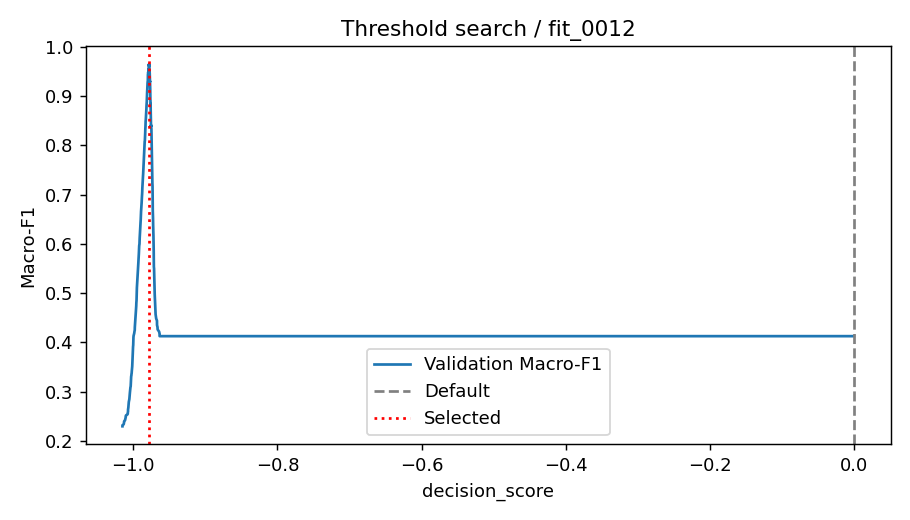

Data behind this chart, as committed beside it:
threshold, macro_f1, spam_precision, spam_recall, spam_f1, fn, fp, tn, tp, accuracy, predicted_spam, selected, is_default
-1.015, 0.2296, 0.298, 1.0, 0.4591, 0, 549, 0, 233, 0.298, 782, False, False
-1.015, 0.2316, 0.2983, 1.0, 0.4596, 0, 548, 1, 233, 0.2992, 781, False, False
-1.013, 0.2336, 0.2987, 1.0, 0.46, 0, 547, 2, 233, 0.3005, 780, False, False
-1.013, 0.2357, 0.2991, 1.0, 0.4605, 0, 546, 3, 233, 0.3018, 779, False, False
-1.013, 0.2377, 0.2995, 1.0, 0.4609, 0, 545, 4, 233, 0.3031, 778, False, False
-1.013, 0.2397, 0.2999, 1.0, 0.4614, 0, 544, 5, 233, 0.3043, 777, False, False
-1.011, 0.2417, 0.3003, 1.0, 0.4618, 0, 543, 6, 233, 0.3056, 776, False, False
-1.011, 0.2437, 0.3006, 1.0, 0.4623, 0, 542, 7, 233, 0.3069, 775, False, False
-1.011, 0.2457, 0.301, 1.0, 0.4628, 0, 541, 8, 233, 0.3082, 774, False, False
-1.01, 0.2477, 0.3014, 1.0, 0.4632, 0, 540, 9, 233, 0.3095, 773, False, False
-1.01, 0.2497, 0.3018, 1.0, 0.4637, 0, 539, 10, 233, 0.3107, 772, False, False
-1.01, 0.2517, 0.3022, 1.0, 0.4641, 0, 538, 11, 233, 0.312, 771, False, False
-1.008, 0.2537, 0.3026, 1.0, 0.4646, 0, 537, 12, 233, 0.3133, 770, False, False
-1.008, 0.2557, 0.303, 1.0, 0.4651, 0, 536, 13, 233, 0.3146, 769, False, False
-1.008, 0.2576, 0.3034, 1.0, 0.4655, 0, 535, 14, 233, 0.3159, 768, False, False
-1.007, 0.2596, 0.3038, 1.0, 0.466, 0, 534, 15, 233, 0.3171, 767, False, False
-1.007, 0.2616, 0.3042, 1.0, 0.4665, 0, 533, 16, 233, 0.3184, 766, False, False
-1.007, 0.2635, 0.3046, 1.0, 0.4669, 0, 532, 17, 233, 0.3197, 765, False, False
-1.007, 0.2654, 0.305, 1.0, 0.4674, 0, 531, 18, 233, 0.321, 764, False, False
-1.007, 0.2674, 0.3054, 1.0, 0.4679, 0, 530, 19, 233, 0.3223, 763, False, False
-1.007, 0.2693, 0.3058, 1.0, 0.4683, 0, 529, 20, 233, 0.3235, 762, False, False
-1.007, 0.2712, 0.3062, 1.0, 0.4688, 0, 528, 21, 233, 0.3248, 761, False, False
-1.007, 0.2732, 0.3066, 1.0, 0.4693, 0, 527, 22, 233, 0.3261, 760, False, False
-1.006, 0.2751, 0.307, 1.0, 0.4698, 0, 526, 23, 233, 0.3274, 759, False, False
-1.006, 0.277, 0.3074, 1.0, 0.4702, 0, 525, 24, 233, 0.3286, 758, False, False
-1.006, 0.2789, 0.3078, 1.0, 0.4707, 0, 524, 25, 233, 0.3299, 757, False, False
-1.006, 0.2808, 0.3082, 1.0, 0.4712, 0, 523, 26, 233, 0.3312, 756, False, False
-1.006, 0.2827, 0.3086, 1.0, 0.4717, 0, 522, 27, 233, 0.3325, 755, False, False
-1.005, 0.2846, 0.309, 1.0, 0.4721, 0, 521, 28, 233, 0.3338, 754, False, False
-1.005, 0.2865, 0.3094, 1.0, 0.4726, 0, 520, 29, 233, 0.335, 753, False, False
-1.005, 0.2884, 0.3098, 1.0, 0.4731, 0, 519, 30, 233, 0.3363, 752, False, False
-1.005, 0.2902, 0.3103, 1.0, 0.4736, 0, 518, 31, 233, 0.3376, 751, False, False
-1.005, 0.2921, 0.3107, 1.0, 0.4741, 0, 517, 32, 233, 0.3389, 750, False, False
-1.005, 0.294, 0.3111, 1.0, 0.4745, 0, 516, 33, 233, 0.3402, 749, False, False
-1.005, 0.2958, 0.3115, 1.0, 0.475, 0, 515, 34, 233, 0.3414, 748, False, False
-1.005, 0.2977, 0.3119, 1.0, 0.4755, 0, 514, 35, 233, 0.3427, 747, False, False
-1.005, 0.2995, 0.3123, 1.0, 0.476, 0, 513, 36, 233, 0.344, 746, False, False
-1.004, 0.3014, 0.3128, 1.0, 0.4765, 0, 512, 37, 233, 0.3453, 745, False, False
-1.004, 0.3032, 0.3132, 1.0, 0.477, 0, 511, 38, 233, 0.3465, 744, False, False
-1.004, 0.3051, 0.3136, 1.0, 0.4775, 0, 510, 39, 233, 0.3478, 743, False, False
-1.004, 0.3069, 0.314, 1.0, 0.4779, 0, 509, 40, 233, 0.3491, 742, False, False
-1.004, 0.3087, 0.3144, 1.0, 0.4784, 0, 508, 41, 233, 0.3504, 741, False, False
-1.004, 0.3105, 0.3149, 1.0, 0.4789, 0, 507, 42, 233, 0.3517, 740, False, False
-1.003, 0.3123, 0.3153, 1.0, 0.4794, 0, 506, 43, 233, 0.3529, 739, False, False
-1.003, 0.3142, 0.3157, 1.0, 0.4799, 0, 505, 44, 233, 0.3542, 738, False, False
-1.003, 0.316, 0.3161, 1.0, 0.4804, 0, 504, 45, 233, 0.3555, 737, False, False
-1.003, 0.3178, 0.3166, 1.0, 0.4809, 0, 503, 46, 233, 0.3568, 736, False, False
-1.003, 0.3196, 0.317, 1.0, 0.4814, 0, 502, 47, 233, 0.3581, 735, False, False
-1.003, 0.3214, 0.3174, 1.0, 0.4819, 0, 501, 48, 233, 0.3593, 734, False, False
-1.003, 0.3231, 0.3179, 1.0, 0.4824, 0, 500, 49, 233, 0.3606, 733, False, False
-1.003, 0.3249, 0.3183, 1.0, 0.4829, 0, 499, 50, 233, 0.3619, 732, False, False
-1.003, 0.3267, 0.3187, 1.0, 0.4834, 0, 498, 51, 233, 0.3632, 731, False, False
-1.003, 0.3285, 0.3192, 1.0, 0.4839, 0, 497, 52, 233, 0.3645, 730, False, False
-1.003, 0.3302, 0.3196, 1.0, 0.4844, 0, 496, 53, 233, 0.3657, 729, False, False
-1.003, 0.332, 0.3201, 1.0, 0.4849, 0, 495, 54, 233, 0.367, 728, False, False
-1.003, 0.3338, 0.3205, 1.0, 0.4854, 0, 494, 55, 233, 0.3683, 727, False, False
-1.002, 0.3355, 0.3209, 1.0, 0.4859, 0, 493, 56, 233, 0.3696, 726, False, False
-1.002, 0.3373, 0.3214, 1.0, 0.4864, 0, 492, 57, 233, 0.3708, 725, False, False
-1.002, 0.339, 0.3218, 1.0, 0.4869, 0, 491, 58, 233, 0.3721, 724, False, False
-1.002, 0.3408, 0.3223, 1.0, 0.4874, 0, 490, 59, 233, 0.3734, 723, False, False
... 724 more rows
